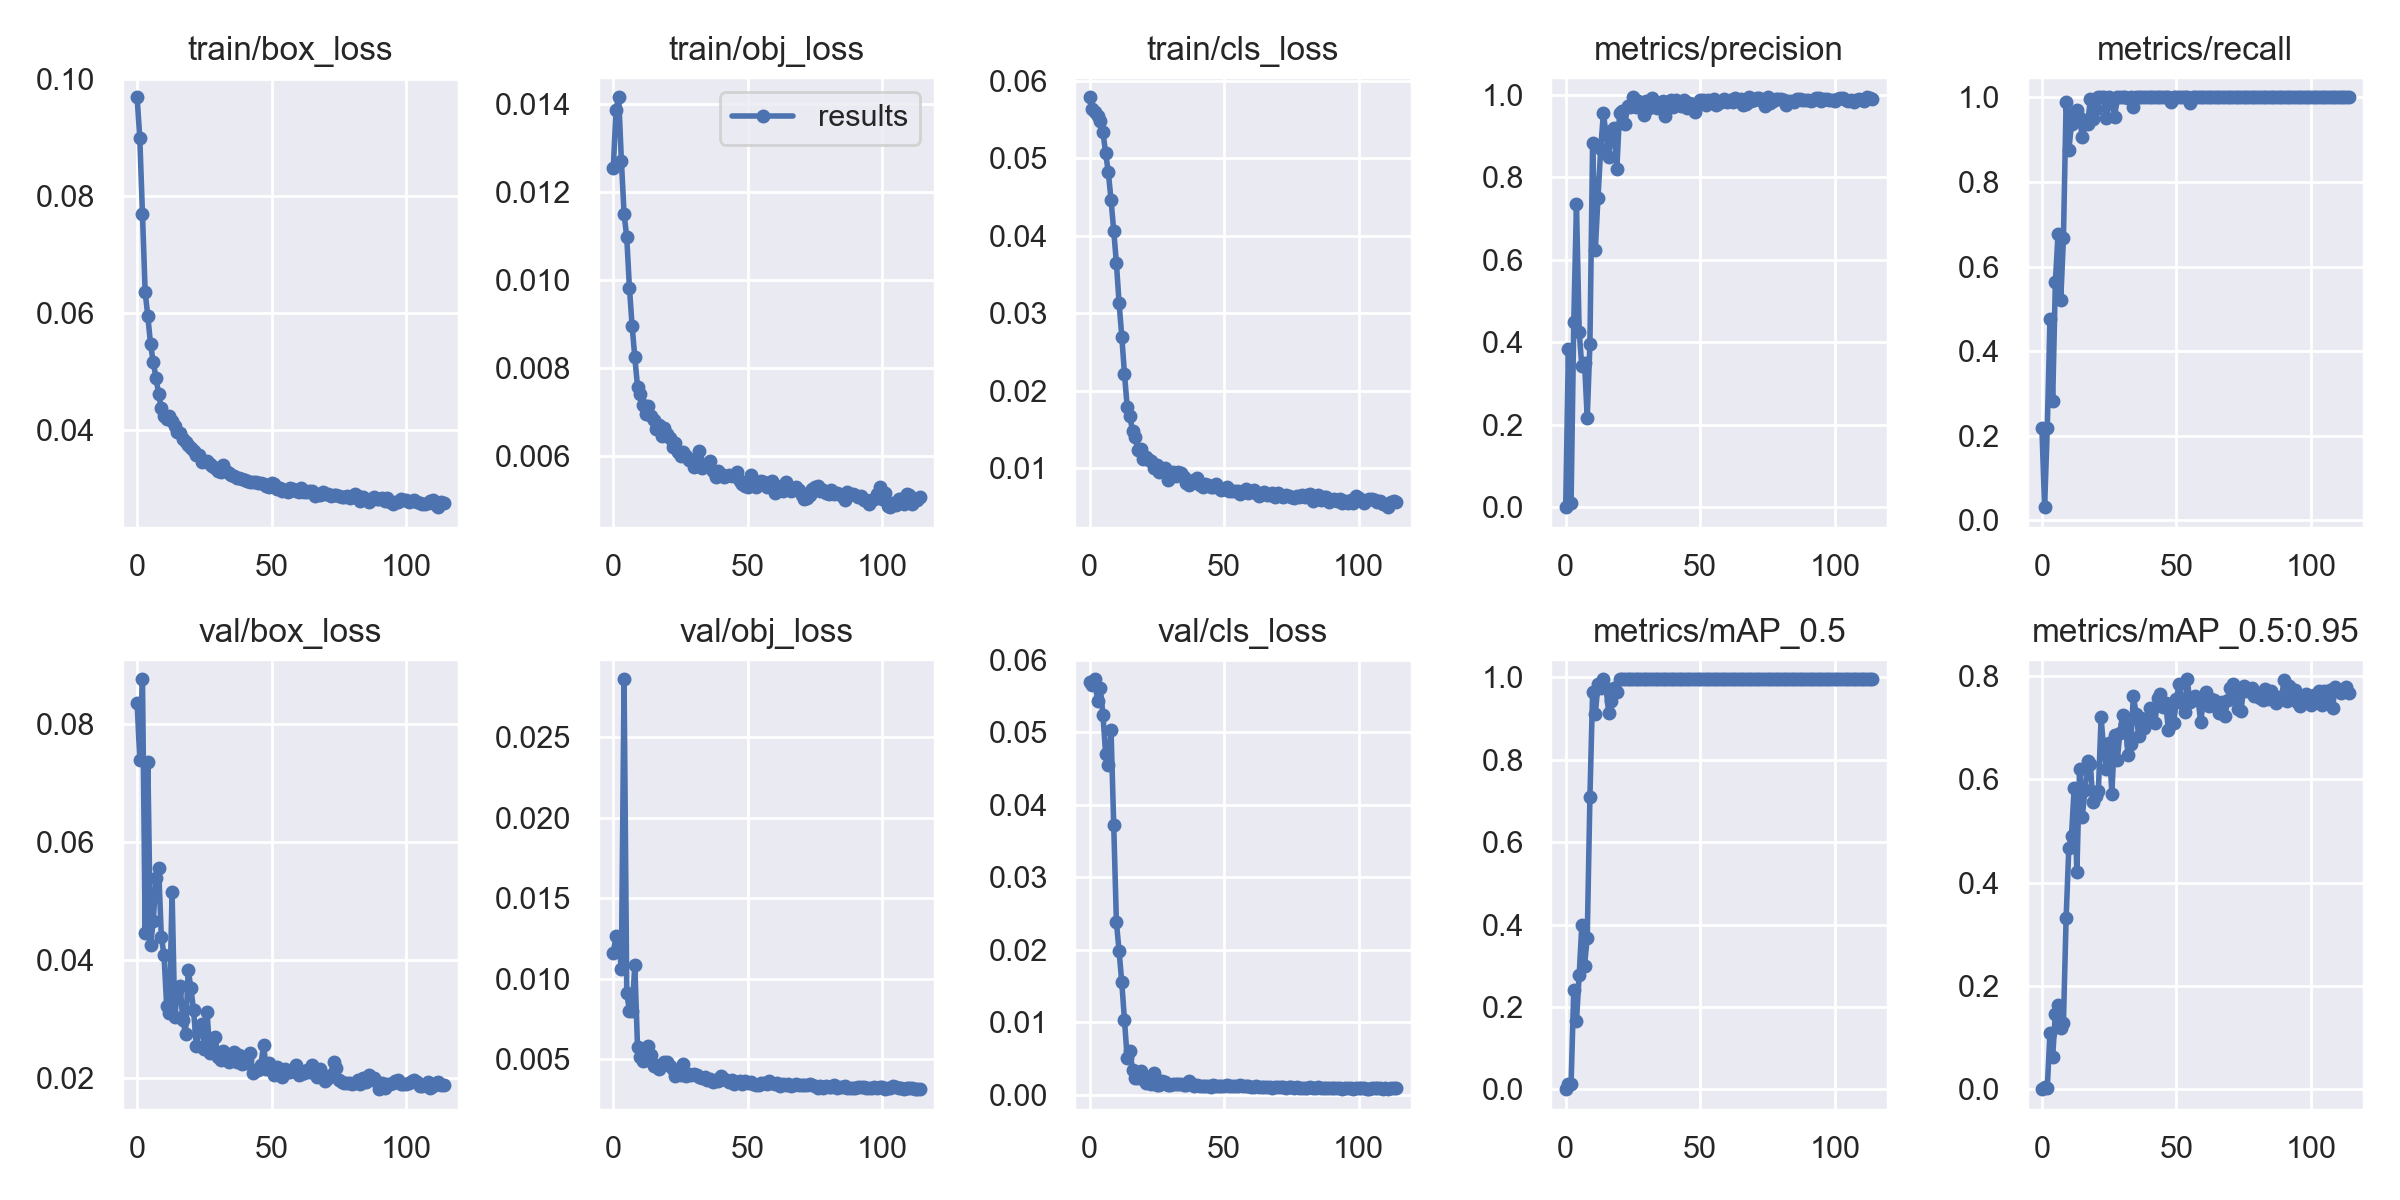

The file beside this chart, header and first rows:
epoch, train/box_loss, train/obj_loss, train/cls_loss, metrics/precision, metrics/recall, metrics/mAP_0.5, metrics/mAP_0.5:0.95, val/box_loss, val/obj_loss, val/cls_loss, x/lr0, x/lr1, x/lr2
0, 0.09685, 0.01254, 0.05786, 0.0006893, 0.2188, 0.0007776, 0.0001964, 0.08362, 0.01159, 0.05687, 0.00123, 0.00123, 0.08893
1, 0.08989, 0.01387, 0.05636, 0.3852, 0.03125, 0.0144, 0.003929, 0.07398, 0.01263, 0.05649, 0.00247, 0.00247, 0.07777
2, 0.07681, 0.01415, 0.05602, 0.01091, 0.2188, 0.01415, 0.002886, 0.08763, 0.01242, 0.05729, 0.00371, 0.00371, 0.06661
3, 0.06348, 0.01272, 0.05545, 0.4484, 0.4753, 0.2417, 0.1097, 0.04457, 0.01063, 0.05436, 0.00495, 0.00495, 0.05545
4, 0.05938, 0.01151, 0.05481, 0.7363, 0.2811, 0.1652, 0.06215, 0.07355, 0.02859, 0.05613, 0.00619, 0.00619, 0.04429
5, 0.05457, 0.01097, 0.05339, 0.4261, 0.5625, 0.2766, 0.1466, 0.04255, 0.00911, 0.05237, 0.00743, 0.00743, 0.03313
6, 0.05158, 0.009821, 0.05064, 0.3419, 0.678, 0.3995, 0.1633, 0.04665, 0.008, 0.047, 0.008669, 0.008669, 0.02197
7, 0.04889, 0.008957, 0.04816, 0.3513, 0.5208, 0.3004, 0.1193, 0.05388, 0.008022, 0.04548, 0.009909, 0.009909, 0.01081
8, 0.04613, 0.008247, 0.04463, 0.2164, 0.6667, 0.3685, 0.1292, 0.05557, 0.01085, 0.05026, 0.009999, 0.009999, 0.009999
9, 0.04364, 0.007587, 0.04064, 0.3965, 0.9888, 0.7101, 0.3313, 0.04401, 0.00574, 0.03721, 0.009999, 0.009999, 0.009999
10, 0.0424, 0.007426, 0.03645, 0.8834, 0.875, 0.9637, 0.4671, 0.04088, 0.005167, 0.02379, 0.009998, 0.009998, 0.009998
11, 0.04189, 0.007169, 0.03127, 0.6248, 0.9375, 0.9119, 0.4913, 0.03216, 0.004891, 0.0198, 0.009998, 0.009998, 0.009998
12, 0.04238, 0.006957, 0.02698, 0.7512, 0.9631, 0.9825, 0.5835, 0.03099, 0.004932, 0.01549, 0.009997, 0.009997, 0.009997
13, 0.04154, 0.00714, 0.02214, 0.8681, 0.9693, 0.9742, 0.42, 0.05149, 0.005795, 0.01028, 0.009997, 0.009997, 0.009997
14, 0.04065, 0.006921, 0.01794, 0.9552, 0.9505, 0.995, 0.6202, 0.03036, 0.005263, 0.0051, 0.009996, 0.009996, 0.009996
15, 0.03963, 0.006834, 0.01673, 0.9057, 0.9063, 0.9742, 0.528, 0.03472, 0.004566, 0.006057, 0.009996, 0.009996, 0.009996
16, 0.03942, 0.006622, 0.01475, 0.8506, 0.9373, 0.9133, 0.5786, 0.03571, 0.004628, 0.003448, 0.009995, 0.009995, 0.009995
17, 0.0384, 0.006717, 0.01397, 0.9119, 0.9375, 0.9414, 0.6353, 0.02979, 0.004411, 0.002342, 0.009994, 0.009994, 0.009994
18, 0.03783, 0.006463, 0.0123, 0.9197, 0.995, 0.9742, 0.6297, 0.02749, 0.004668, 0.002321, 0.009994, 0.009994, 0.009994
19, 0.03738, 0.00664, 0.01251, 0.8204, 0.9479, 0.9644, 0.5558, 0.03839, 0.004834, 0.003301, 0.009993, 0.009993, 0.009993
20, 0.03694, 0.006503, 0.01115, 0.9559, 0.9728, 0.995, 0.5674, 0.03523, 0.004824, 0.002408, 0.009992, 0.009992, 0.009992
21, 0.03638, 0.006412, 0.01144, 0.9603, 0.9999, 0.995, 0.5785, 0.03149, 0.004558, 0.001602, 0.009991, 0.009991, 0.009991
22, 0.03575, 0.006208, 0.01101, 0.9303, 1, 0.995, 0.7205, 0.02547, 0.004412, 0.002271, 0.00999, 0.00999, 0.00999
23, 0.03569, 0.006295, 0.01086, 0.973, 1, 0.995, 0.654, 0.02841, 0.003979, 0.001557, 0.009989, 0.009989, 0.009989
24, 0.03448, 0.006112, 0.009963, 0.9697, 0.9513, 0.995, 0.6198, 0.02924, 0.004278, 0.002965, 0.009988, 0.009988, 0.009988
25, 0.03468, 0.006011, 0.01043, 0.9944, 1, 0.995, 0.6706, 0.02493, 0.004042, 0.001391, 0.009987, 0.009987, 0.009987
26, 0.03467, 0.006104, 0.009509, 0.9706, 0.9854, 0.995, 0.572, 0.03122, 0.004709, 0.001411, 0.009986, 0.009986, 0.009986
27, 0.03407, 0.006016, 0.00973, 0.9852, 0.9527, 0.995, 0.6858, 0.02434, 0.003974, 0.001877, 0.009985, 0.009985, 0.009985
28, 0.03383, 0.005928, 0.01007, 0.9787, 1, 0.995, 0.6369, 0.02658, 0.004107, 0.00177, 0.009984, 0.009984, 0.009984
29, 0.03351, 0.00593, 0.008526, 0.9513, 0.9996, 0.995, 0.6908, 0.02693, 0.004, 0.001375, 0.009983, 0.009983, 0.009983
30, 0.03293, 0.005761, 0.008839, 0.9863, 0.9999, 0.995, 0.7246, 0.02361, 0.004112, 0.001318, 0.009981, 0.009981, 0.009981
31, 0.03271, 0.005961, 0.009504, 0.9695, 0.9998, 0.995, 0.7075, 0.02308, 0.004016, 0.001428, 0.00998, 0.00998, 0.00998
32, 0.03396, 0.006118, 0.008948, 0.992, 0.999, 0.995, 0.6476, 0.02464, 0.003874, 0.001479, 0.009979, 0.009979, 0.009979
33, 0.03293, 0.005747, 0.009503, 0.9762, 1, 0.995, 0.6693, 0.0232, 0.003843, 0.00153, 0.009977, 0.009977, 0.009977
34, 0.03253, 0.005814, 0.009413, 0.9689, 0.9767, 0.995, 0.7622, 0.02271, 0.003927, 0.001479, 0.009976, 0.009976, 0.009976
35, 0.03233, 0.00581, 0.008838, 0.9809, 1, 0.995, 0.7269, 0.02329, 0.003737, 0.0014, 0.009974, 0.009974, 0.009974
36, 0.03213, 0.005895, 0.008049, 0.9847, 1, 0.995, 0.6832, 0.02443, 0.003753, 0.001296, 0.009973, 0.009973, 0.009973
37, 0.03178, 0.005661, 0.007783, 0.948, 0.9996, 0.995, 0.7197, 0.02277, 0.003611, 0.001926, 0.009971, 0.009971, 0.009971
38, 0.03172, 0.005529, 0.008396, 0.9748, 1, 0.995, 0.7002, 0.02391, 0.003735, 0.001428, 0.00997, 0.00997, 0.00997
39, 0.03157, 0.005668, 0.008416, 0.9874, 1, 0.995, 0.7153, 0.02232, 0.00364, 0.001202, 0.009968, 0.009968, 0.009968
40, 0.03134, 0.005602, 0.008701, 0.9716, 1, 0.995, 0.7385, 0.02266, 0.003952, 0.001324, 0.009966, 0.009966, 0.009966
41, 0.03116, 0.005525, 0.007853, 0.9885, 1, 0.995, 0.7127, 0.02312, 0.003775, 0.001175, 0.009964, 0.009964, 0.009964
42, 0.03106, 0.005562, 0.007546, 0.9771, 0.9997, 0.995, 0.709, 0.02422, 0.003739, 0.00121, 0.009963, 0.009963, 0.009963
43, 0.03099, 0.005573, 0.007942, 0.9739, 1, 0.995, 0.7583, 0.02094, 0.003585, 0.001199, 0.009961, 0.009961, 0.009961
44, 0.03108, 0.005548, 0.007862, 0.9875, 0.9996, 0.995, 0.7646, 0.02145, 0.003738, 0.001238, 0.009959, 0.009959, 0.009959
45, 0.03083, 0.005587, 0.007611, 0.9673, 1, 0.995, 0.7404, 0.02137, 0.003475, 0.0011, 0.009957, 0.009957, 0.009957
46, 0.03092, 0.005645, 0.007541, 0.9815, 1, 0.995, 0.7488, 0.02222, 0.003574, 0.00133, 0.009955, 0.009955, 0.009955
47, 0.03063, 0.005452, 0.007957, 0.9791, 1, 0.995, 0.6957, 0.02564, 0.003623, 0.001236, 0.009953, 0.009953, 0.009953
48, 0.03034, 0.00538, 0.007381, 0.958, 0.9888, 0.995, 0.7459, 0.0216, 0.003494, 0.001247, 0.009951, 0.009951, 0.009951
49, 0.03011, 0.005322, 0.007162, 0.9771, 1, 0.995, 0.7097, 0.02263, 0.003656, 0.001237, 0.009949, 0.009949, 0.009949
50, 0.03089, 0.005313, 0.007245, 0.9869, 1, 0.995, 0.7557, 0.02186, 0.003532, 0.001172, 0.009947, 0.009947, 0.009947
51, 0.0307, 0.005579, 0.007604, 0.988, 0.9999, 0.995, 0.7846, 0.0206, 0.003617, 0.001309, 0.009945, 0.009945, 0.009945
52, 0.02982, 0.005451, 0.007081, 0.9767, 0.9998, 0.995, 0.7483, 0.02189, 0.003459, 0.001263, 0.009942, 0.009942, 0.009942
53, 0.03, 0.005314, 0.006996, 0.9884, 1, 0.995, 0.7314, 0.0216, 0.003421, 0.001187, 0.00994, 0.00994, 0.00994
54, 0.02947, 0.005377, 0.007047, 0.9819, 0.9997, 0.995, 0.7939, 0.02012, 0.003418, 0.001177, 0.009938, 0.009938, 0.009938
55, 0.02965, 0.005441, 0.00699, 0.9905, 0.9855, 0.995, 0.7491, 0.02164, 0.003514, 0.001277, 0.009935, 0.009935, 0.009935
56, 0.02941, 0.00543, 0.006666, 0.975, 0.9999, 0.995, 0.754, 0.02111, 0.003499, 0.001298, 0.009933, 0.009933, 0.009933
57, 0.02995, 0.005297, 0.006966, 0.9817, 1, 0.995, 0.7611, 0.02105, 0.003488, 0.001158, 0.009931, 0.009931, 0.009931
58, 0.02993, 0.00538, 0.007372, 0.9861, 1, 0.995, 0.7575, 0.02126, 0.003629, 0.00119, 0.009928, 0.009928, 0.009928
59, 0.02944, 0.005435, 0.006749, 0.9892, 1, 0.995, 0.7115, 0.02218, 0.00355, 0.001203, 0.009926, 0.009926, 0.009926
... 55 more rows
